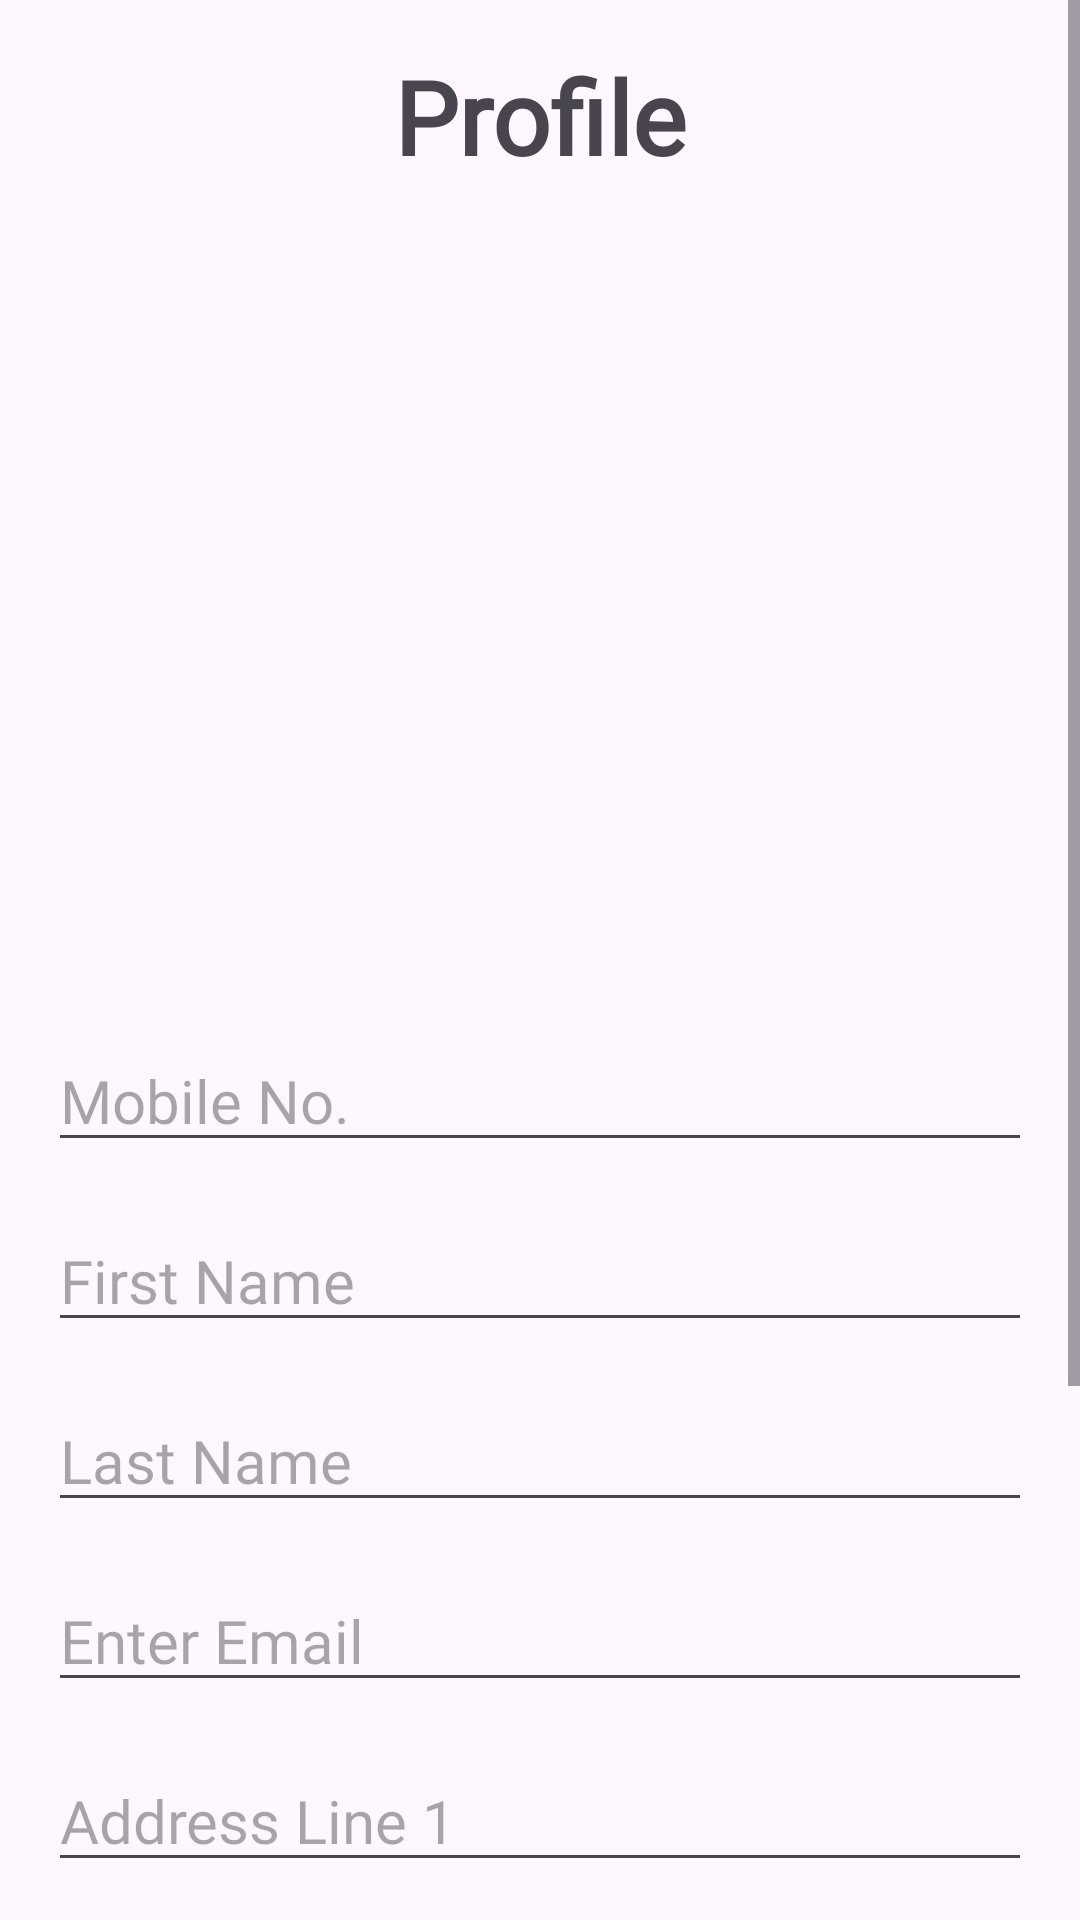

Reconstruct the res/layout file that produces this screen, plus the resources it refers to.
<!-- AndroidManifest.xml: application theme Theme.EcoSprout -->
<!-- res/layout/fragment_profile.xml -->
<?xml version="1.0" encoding="utf-8"?>
<androidx.constraintlayout.widget.ConstraintLayout xmlns:android="http://schemas.android.com/apk/res/android"
    xmlns:app="http://schemas.android.com/apk/res-auto"
    xmlns:tools="http://schemas.android.com/tools"
    android:id="@+id/frameLayout"
    android:layout_width="match_parent"
    android:layout_height="match_parent"
    tools:context=".ProfileFragment" >

    <ScrollView
        android:layout_width="match_parent"
        android:layout_height="match_parent"
        app:layout_constraintBottom_toBottomOf="parent"
        app:layout_constraintEnd_toEndOf="parent"
        app:layout_constraintStart_toStartOf="parent"
        app:layout_constraintTop_toTopOf="parent">

        <androidx.constraintlayout.widget.ConstraintLayout
            android:id="@+id/linearLayout7"
            android:layout_width="match_parent"
            android:layout_height="wrap_content">

            <EditText
                android:id="@+id/editTextPhone2"
                android:layout_width="0dp"
                android:layout_height="wrap_content"
                android:layout_marginStart="16dp"
                android:layout_marginTop="50dp"
                android:layout_marginEnd="16dp"
                android:ems="10"
                android:fontFamily="@font/itimregular"
                android:hint="Mobile No."
                android:inputType="phone"
                android:textSize="20sp"
                app:layout_constraintEnd_toEndOf="parent"
                app:layout_constraintHorizontal_bias="0.0"
                app:layout_constraintStart_toStartOf="parent"
                app:layout_constraintTop_toBottomOf="@+id/imageView" />

            <EditText
                android:id="@+id/editTextText4"
                android:layout_width="0dp"
                android:layout_height="wrap_content"
                android:layout_marginStart="16dp"
                android:layout_marginTop="16dp"
                android:layout_marginEnd="16dp"
                android:ems="10"
                android:fontFamily="@font/itimregular"
                android:hint="First Name"
                android:inputType="text"
                android:textSize="20sp"
                app:layout_constraintEnd_toEndOf="parent"
                app:layout_constraintStart_toStartOf="parent"
                app:layout_constraintTop_toBottomOf="@+id/editTextPhone2" />

            <EditText
                android:id="@+id/editTextText5"
                android:layout_width="0dp"
                android:layout_height="wrap_content"
                android:layout_marginStart="16dp"
                android:layout_marginTop="16dp"
                android:layout_marginEnd="16dp"
                android:ems="10"
                android:fontFamily="@font/itimregular"
                android:hint="Last Name"
                android:inputType="text"
                android:textSize="20sp"
                app:layout_constraintEnd_toEndOf="parent"
                app:layout_constraintStart_toStartOf="parent"
                app:layout_constraintTop_toBottomOf="@+id/editTextText4" />

            <EditText
                android:id="@+id/editTextTextEmailAddress2"
                android:layout_width="0dp"
                android:layout_height="wrap_content"
                android:layout_marginStart="16dp"
                android:layout_marginTop="16dp"
                android:layout_marginEnd="16dp"
                android:ems="10"
                android:fontFamily="@font/itimregular"
                android:hint="Enter Email"
                android:inputType="textEmailAddress"
                android:textSize="20sp"
                app:layout_constraintEnd_toEndOf="parent"
                app:layout_constraintStart_toStartOf="parent"
                app:layout_constraintTop_toBottomOf="@+id/editTextText5" />

            <TextView
                android:id="@+id/textView31"
                android:layout_width="wrap_content"
                android:layout_height="wrap_content"
                android:layout_marginTop="16dp"
                android:fontFamily="@font/germanfeuman"
                android:text="Profile"
                android:textSize="34sp"
                android:textStyle="bold"
                app:layout_constraintEnd_toEndOf="parent"
                app:layout_constraintStart_toStartOf="parent"
                app:layout_constraintTop_toTopOf="parent" />

            <ImageView
                android:id="@+id/imageView"
                android:layout_width="200dp"
                android:layout_height="200dp"
                android:layout_marginTop="32dp"
                android:contentDescription="Selected Image"
                android:scaleType="centerCrop"
                app:layout_constraintEnd_toEndOf="parent"
                app:layout_constraintStart_toStartOf="parent"
                app:layout_constraintTop_toBottomOf="@+id/textView31"
                app:srcCompat="@drawable/picker" />

            <EditText
                android:id="@+id/editTextTextPostalAddress"
                android:layout_width="0dp"
                android:layout_height="wrap_content"
                android:layout_marginStart="16dp"
                android:layout_marginTop="16dp"
                android:layout_marginEnd="16dp"
                android:ems="10"
                android:fontFamily="@font/itimregular"
                android:hint="Address Line 1"
                android:inputType="textPostalAddress"
                android:textSize="20sp"
                app:layout_constraintEnd_toEndOf="parent"
                app:layout_constraintStart_toStartOf="parent"
                app:layout_constraintTop_toBottomOf="@+id/editTextTextEmailAddress2" />

            <EditText
                android:id="@+id/editTextTextPostalAddress2"
                android:layout_width="0dp"
                android:layout_height="wrap_content"
                android:layout_marginStart="16dp"
                android:layout_marginTop="16dp"
                android:layout_marginEnd="16dp"
                android:ems="10"
                android:fontFamily="@font/itimregular"
                android:hint="Address Line 2"
                android:inputType="textPostalAddress"
                android:textSize="20sp"
                app:layout_constraintEnd_toEndOf="parent"
                app:layout_constraintStart_toStartOf="parent"
                app:layout_constraintTop_toBottomOf="@+id/editTextTextPostalAddress" />

            <ScrollView
                android:id="@+id/scrollView4"
                android:layout_width="0dp"
                android:layout_height="wrap_content"
                android:layout_marginStart="16dp"
                android:layout_marginTop="16dp"
                android:layout_marginEnd="16dp"
                app:layout_constraintEnd_toEndOf="parent"
                app:layout_constraintStart_toStartOf="parent"
                app:layout_constraintTop_toBottomOf="@+id/editTextTextPostalAddress2">

                <Spinner
                    android:id="@+id/spinner1"
                    android:layout_width="match_parent"
                    android:layout_height="wrap_content" />
            </ScrollView>

            <Button
                android:id="@+id/button11"
                android:layout_width="0dp"
                android:layout_height="wrap_content"
                android:layout_marginStart="16dp"
                android:layout_marginTop="16dp"
                android:layout_marginEnd="16dp"
                android:layout_marginBottom="95dp"
                android:backgroundTint="@color/lgreen"
                android:fontFamily="@font/itimregular"
                android:text="Save Profile"
                android:textColor="@color/white"
                android:textSize="20sp"
                app:layout_constraintBottom_toBottomOf="parent"
                app:layout_constraintEnd_toEndOf="parent"
                app:layout_constraintStart_toStartOf="parent"
                app:layout_constraintTop_toBottomOf="@+id/scrollView4" />

        </androidx.constraintlayout.widget.ConstraintLayout>
    </ScrollView>

</androidx.constraintlayout.widget.ConstraintLayout>
<!-- resources referenced by this layout -->
<resources>
  <color name="lgreen">#30bc69</color>
  <color name="white">#FFFFFFFF</color>
  <style name="Theme.EcoSprout" parent="Base.Theme.EcoSprout" />
  <style name="Base.Theme.EcoSprout" parent="Theme.Material3.DayNight.NoActionBar">
          
          
          <item name="android:statusBarColor">@android:color/transparent</item>
          <item name="android:windowLightStatusBar">true</item>
      </style>
</resources>
